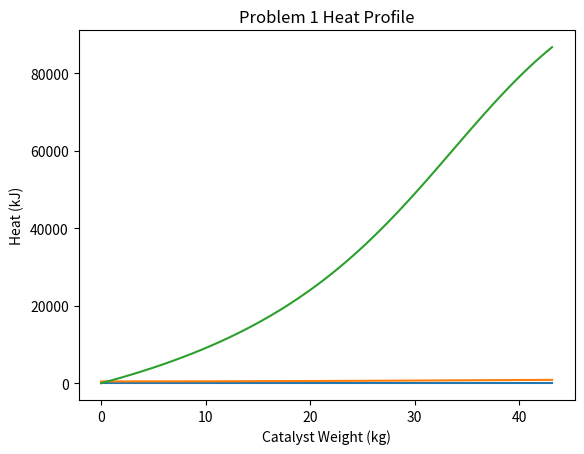

Recreate this plot in Python.
import numpy as np
import matplotlib.pyplot as plt

from scipy.integrate import solve_ivp
from scipy.optimize import fsolve

def ode(t, y):
    f = y*0

    X = y[0]

    R = 8.314
    T_0 = 450
    F_A0 = 20
    E = 31.4e3

    T = T_0 + 500 * X
    k = 0.133 * np.exp(E / R * (1/450 - 1/T))

    f[0] = k * (1 - X) / (1 + X) * T_0 / T / F_A0
    
    return f

ode_kwargs = {
    'method': 'Radau',
    'atol': 1e-8,
    'rtol': 1e-8,
}

catalyst_weight = 43.13710530642165

sol = solve_ivp(ode, [0, catalyst_weight], [0], **ode_kwargs)
print(f"Final conversion: {sol.y[0][-1]}")
plt.plot(sol.t, sol.y[0])
plt.ylabel("Conversion")
plt.xlabel("Catalyst Weight (kg)")
plt.title("Problem 1 Conversion v Catalyst Weight")
plt.show()

plt.plot(sol.t, 450 + 500 * sol.y[0])
plt.ylabel("Temperature (K)")
plt.xlabel("Catalyst Weight (kg)")
plt.title("Problem 1 Temperature Profile")
plt.show()
print(f"Final temperature: {(450 + 500 * sol.y[0])[-1]}")


def Q(X, T):
    F_A0 = 10 * 20 / 0.08206 / 450
    return F_A0 * (40 * (T - 450) + 20 * X)

X = sol.y[0]
T = 450 + 500 * sol.y[0]
plt.plot(sol.t, Q(X, T))
plt.ylabel("Heat (kJ)")
plt.xlabel("Catalyst Weight (kg)")
plt.title("Problem 1 Heat Profile")
plt.show()